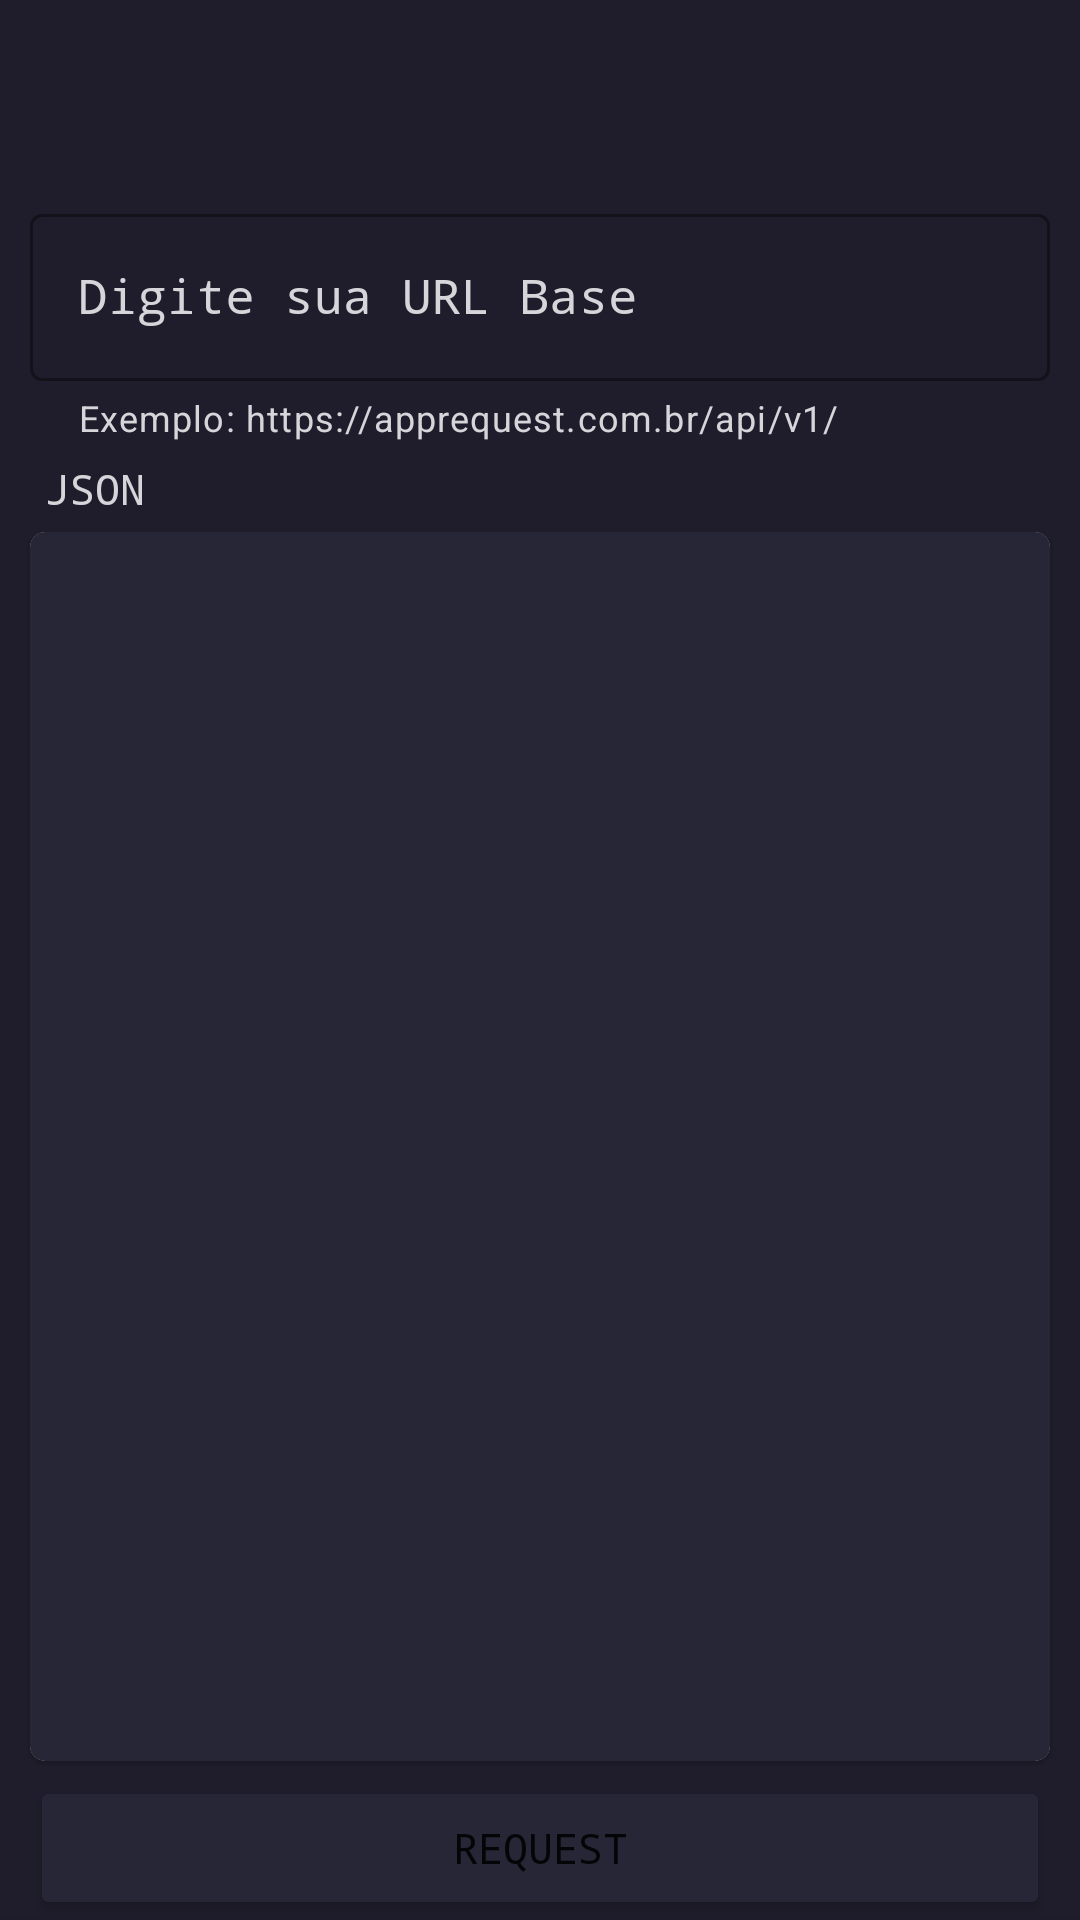

This screen was rendered from an Android layout file. Write that file and the resources it references.
<!-- AndroidManifest.xml: application theme Theme.MyApplication -->
<!-- res/layout/activity_main.xml -->
<?xml version="1.0" encoding="utf-8"?>
<androidx.coordinatorlayout.widget.CoordinatorLayout xmlns:android="http://schemas.android.com/apk/res/android"
    xmlns:app="http://schemas.android.com/apk/res-auto"
    xmlns:tools="http://schemas.android.com/tools"
    android:layout_width="match_parent"
    android:layout_height="match_parent"
    android:background="@color/background">

    <androidx.constraintlayout.widget.ConstraintLayout
        android:layout_width="match_parent"
        android:layout_height="match_parent"
        tools:context=".view.main.MainActivity">

        <androidx.appcompat.widget.Toolbar
            android:id="@+id/toolbar"
            android:layout_width="match_parent"
            android:layout_height="wrap_content"
            android:background="@android:color/transparent"
            android:gravity="center"
            android:theme="@style/ThemeOverlay.MaterialComponents.Toolbar.Primary"
            app:layout_constraintEnd_toEndOf="parent"
            app:layout_constraintHorizontal_bias="0.0"
            app:layout_constraintStart_toStartOf="parent"
            app:layout_constraintTop_toTopOf="parent"
            app:titleTextColor="@color/white"/>


        <com.google.android.material.textfield.TextInputLayout
            android:id="@+id/textInputLayout"
            style="@style/Widget.MaterialComponents.TextInputLayout.OutlinedBox"
            android:layout_width="match_parent"
            android:layout_height="wrap_content"
            android:layout_margin="10dp"
            android:hint="Digite sua URL Base"
            android:scrollbars="horizontal"
            android:textColorHint="@color/white"
            app:helperText="Exemplo: https://apprequest.com.br/api/v1/"
            app:helperTextTextColor="@color/white"
            app:layout_constraintEnd_toEndOf="parent"
            app:layout_constraintStart_toStartOf="parent"
            app:layout_constraintTop_toBottomOf="@+id/toolbar">

            <com.google.android.material.textfield.TextInputEditText
                android:id="@+id/edtBaseUrl"
                android:layout_width="match_parent"
                android:layout_height="wrap_content"
                android:fontFamily="monospace"
                android:maxLines="1"
                android:scrollHorizontally="true"
                android:textColor="@color/white" />
        </com.google.android.material.textfield.TextInputLayout>

        <Button
            android:id="@+id/btnRequest"
            android:layout_width="0dp"
            android:layout_height="wrap_content"
            android:layout_marginLeft="10dp"
            android:layout_marginRight="10dp"
            android:backgroundTint="@color/color_item"
            android:fontFamily="monospace"
            android:text="@string/request"
            app:layout_constraintBottom_toBottomOf="parent"
            app:layout_constraintEnd_toEndOf="parent"
            app:layout_constraintStart_toStartOf="parent" />


        <TextView
            android:id="@+id/textView"
            android:layout_width="wrap_content"
            android:layout_height="wrap_content"
            android:layout_marginLeft="15dp"
            android:layout_marginBottom="5dp"
            android:fontFamily="monospace"
            android:text="JSON"
            android:textColor="@color/white"
            app:layout_constraintBottom_toTopOf="@+id/cardView"
            app:layout_constraintStart_toStartOf="parent" />

        <TextView
            android:id="@+id/txtCode"
            android:layout_width="wrap_content"
            android:layout_height="wrap_content"
            android:layout_marginRight="15dp"
            android:layout_marginBottom="5dp"
            android:fontFamily="monospace"
            app:layout_constraintBottom_toTopOf="@+id/cardView"
            app:layout_constraintEnd_toEndOf="parent" />

        <TextView
            android:id="@+id/txtMethod"
            android:layout_width="wrap_content"
            android:layout_height="wrap_content"
            android:layout_marginRight="5dp"
            android:layout_marginBottom="5dp"
            android:fontFamily="monospace"
            android:textColor="@color/white"
            app:layout_constraintBottom_toTopOf="@+id/cardView"
            app:layout_constraintEnd_toStartOf="@+id/txtCode" />

        <androidx.cardview.widget.CardView
            android:id="@+id/cardView"
            android:layout_width="0dp"
            android:layout_height="0dp"
            android:layout_marginLeft="10dp"
            android:layout_marginTop="30dp"
            android:layout_marginRight="10dp"
            android:layout_marginBottom="5dp"
            android:background="@android:color/transparent"
            app:cardCornerRadius="5dp"
            app:cardElevation="1dp"
            app:layout_constraintBottom_toTopOf="@+id/btnRequest"
            app:layout_constraintEnd_toEndOf="parent"
            app:layout_constraintStart_toStartOf="parent"
            app:layout_constraintTop_toBottomOf="@+id/textInputLayout">

            <ScrollView
                android:id="@+id/scrollView"
                android:layout_width="match_parent"
                android:layout_height="match_parent"
                android:background="@color/color_item">

                <LinearLayout
                    android:layout_width="match_parent"
                    android:layout_height="wrap_content"
                    android:layout_gravity="center"
                    android:orientation="vertical">

                    <ProgressBar
                        android:id="@+id/progress_circular"
                        android:layout_width="wrap_content"
                        android:layout_height="wrap_content"
                        android:layout_gravity="center"
                        android:layout_marginTop="20dp"
                        android:indeterminate="true"
                        android:indeterminateDrawable="@drawable/progress_bg"
                        android:visibility="gone" />

                    <TextView
                        android:id="@+id/txtJson"
                        android:layout_width="match_parent"
                        android:layout_height="wrap_content"
                        android:fontFamily="monospace"
                        android:paddingStart="5dp"
                        android:textColor="@color/white"
                        android:visibility="gone" />
                </LinearLayout>

            </ScrollView>
        </androidx.cardview.widget.CardView>


    </androidx.constraintlayout.widget.ConstraintLayout>

    <com.google.android.material.card.MaterialCardView
        android:id="@+id/bottomSheet"
        style="@style/Widget.MaterialComponents.BottomSheet.Modal"
        android:layout_width="match_parent"
        android:layout_height="wrap_content"
        app:behavior_peekHeight="0dp"
        app:cardCornerRadius="0dp"
        app:cardElevation="8dp"
        app:layout_behavior="com.google.android.material.bottomsheet.BottomSheetBehavior">

        <include layout="@layout/layout_bottom_sheets_share_request" />

    </com.google.android.material.card.MaterialCardView>
</androidx.coordinatorlayout.widget.CoordinatorLayout>
<!-- res/layout/layout_bottom_sheets_share_request.xml (included above) -->
<?xml version="1.0" encoding="utf-8"?>
<androidx.constraintlayout.widget.ConstraintLayout xmlns:android="http://schemas.android.com/apk/res/android"
    xmlns:app="http://schemas.android.com/apk/res-auto"
    android:id="@+id/bottom_sheet"
    android:layout_width="match_parent"
    android:layout_height="wrap_content"
    android:background="@color/background"
    android:orientation="vertical"
    android:padding="10dp"
    app:behavior_hideable="true"
    app:behavior_peekHeight="0dp"
    app:layout_behavior="com.google.android.material.bottomsheet.BottomSheetBehavior">


    <ImageButton
        android:id="@+id/btnSaveRequest"
        android:layout_width="80dp"
        android:layout_height="60dp"
        android:layout_alignRight="@id/btnShareJson"
        android:background="@drawable/button"
        android:backgroundTint="@color/color_item"
        android:src="@drawable/ic_download"
        android:tint="@color/white"
        app:layout_constraintBottom_toBottomOf="parent"
        app:layout_constraintStart_toStartOf="parent"
        app:layout_constraintTop_toTopOf="parent" />

    <ImageButton
        android:id="@+id/btnShareJson"
        android:layout_width="80dp"
        android:layout_height="60dp"
        android:layout_marginLeft="10dp"
        android:background="@drawable/button"
        android:backgroundTint="@color/color_item"
        android:src="@drawable/ic_share"
        app:layout_constraintBottom_toBottomOf="parent"
        app:layout_constraintStart_toEndOf="@+id/btnSaveRequest"
        app:layout_constraintTop_toTopOf="parent" />

    <TextView
        android:id="@+id/textView2"
        android:layout_width="wrap_content"
        android:layout_height="wrap_content"
        android:layout_marginTop="5dp"
        android:text="Salvar"
        android:textColor="@color/white"
        android:textStyle="bold"
        app:layout_constraintEnd_toEndOf="@+id/btnSaveRequest"
        app:layout_constraintStart_toStartOf="@+id/btnSaveRequest"
        app:layout_constraintTop_toBottomOf="@+id/btnSaveRequest" />

    <TextView
        android:layout_width="wrap_content"
        android:layout_height="wrap_content"
        android:layout_marginTop="5dp"
        android:text="Compartilhar"
        android:textColor="@color/white"
        android:textStyle="bold"
        app:layout_constraintEnd_toEndOf="@+id/btnShareJson"
        app:layout_constraintStart_toStartOf="@+id/btnShareJson"
        app:layout_constraintTop_toBottomOf="@+id/btnShareJson" />

</androidx.constraintlayout.widget.ConstraintLayout>
<!-- resources referenced by this layout -->
<resources>
  <color name="background">#1F1D2B</color>
  <color name="color_item">#272636</color>
  <color name="white">#D5D5DA</color>
  <!-- drawable ic_download (drawable) -->
  <vector android:height="32dp" android:viewportHeight="24"
      android:viewportWidth="24" android:width="32dp" xmlns:android="http://schemas.android.com/apk/res/android">
      <path android:fillColor="#FF000000" android:pathData="m12,17c-0.276,0 -0.5,-0.224 -0.5,-0.5v-16c0,-0.276 0.224,-0.5 0.5,-0.5s0.5,0.224 0.5,0.5v16c0,0.276 -0.224,0.5 -0.5,0.5z"/>
      <path android:fillColor="#FF000000" android:pathData="m12,17c-0.128,0 -0.256,-0.049 -0.354,-0.146l-4,-4c-0.195,-0.195 -0.195,-0.512 0,-0.707s0.512,-0.195 0.707,0l3.647,3.646 3.646,-3.646c0.195,-0.195 0.512,-0.195 0.707,0s0.195,0.512 0,0.707l-4,4c-0.097,0.097 -0.225,0.146 -0.353,0.146z"/>
      <path android:fillColor="#FF000000" android:pathData="m21.5,24h-19c-1.379,0 -2.5,-1.122 -2.5,-2.5v-5c0,-0.276 0.224,-0.5 0.5,-0.5s0.5,0.224 0.5,0.5v5c0,0.827 0.673,1.5 1.5,1.5h19c0.827,0 1.5,-0.673 1.5,-1.5v-5c0,-0.276 0.224,-0.5 0.5,-0.5s0.5,0.224 0.5,0.5v5c0,1.378 -1.121,2.5 -2.5,2.5z"/>
  </vector>
  <!-- drawable progress_bg (drawable) -->
  <?xml version="1.0" encoding="utf-8"?>
  <rotate xmlns:android="http://schemas.android.com/apk/res/android"
      android:fromDegrees="0"
      android:pivotX="50%"
      android:pivotY="50%"
      android:toDegrees="360">
      <shape
          android:innerRadiusRatio="3"
          android:shape="ring"
          android:thicknessRatio="8"
          android:useLevel="false">
  
          <size
              android:width="76dip"
              android:height="76dip" />
  
          <gradient
              android:angle="0"
              android:endColor="#00ffffff"
              android:startColor="#041427"
              android:type="sweep"
              android:useLevel="false" />
      </shape>
  
  </rotate>
  <string name="request">Request</string>
  <style name="Theme.MyApplication" parent="Theme.MaterialComponents.DayNight.NoActionBar">
          
          <item name="colorPrimary">@color/white</item>
          <item name="colorPrimaryVariant">@color/color_second</item>
          <item name="colorOnPrimary">@color/white</item>
          
          <item name="colorSecondary">@color/teal_200</item>
          <item name="colorSecondaryVariant">@color/teal_700</item>
          <item name="colorOnSecondary">@color/black</item>
          
          <item name="android:statusBarColor" tools:targetApi="l">?attr/colorPrimaryVariant</item>
          
      </style>
  <color name="color_second">#2D374C</color>
  <color name="teal_200">#FF03DAC5</color>
  <color name="teal_700">#FF018786</color>
  <color name="black">#FF000000</color>
</resources>
